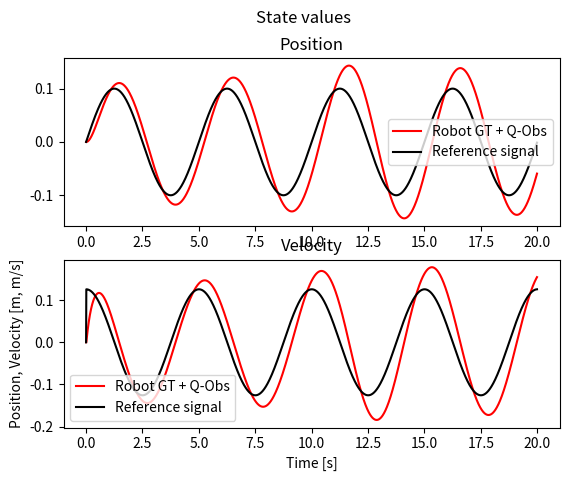
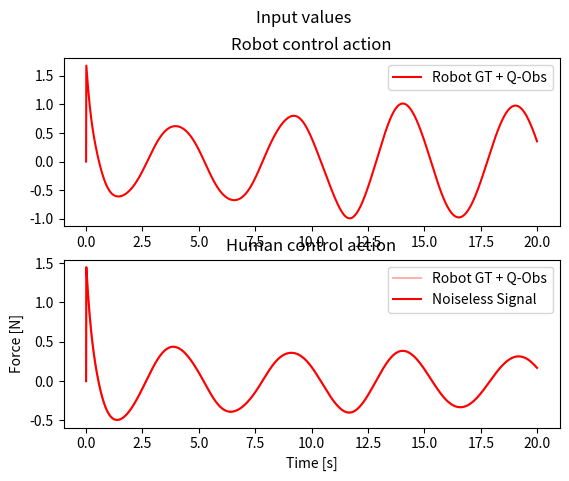
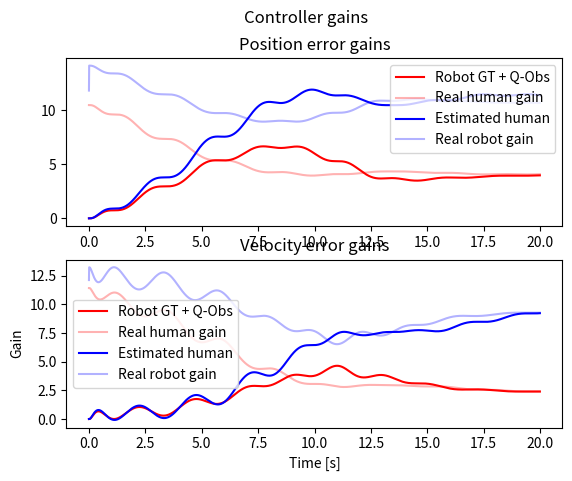
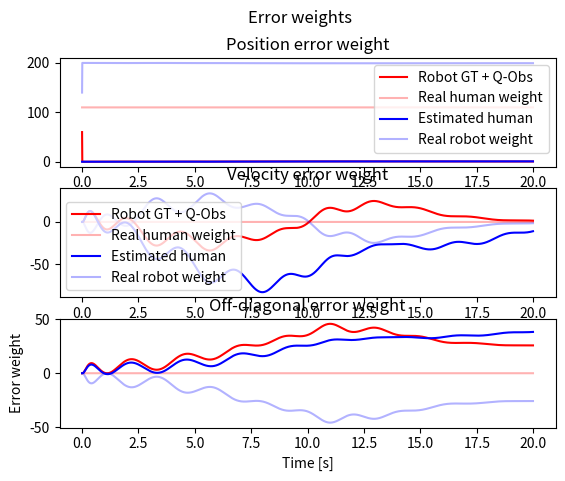

These figures' Python source, in order:
# CASE 5: Fix Q_0, estimate Q_h and Q_r online, where Q_r changes and noise due to human action is added #

import numpy as np
import scipy.linalg as cp
import matplotlib.pyplot as plt

class DynamicsModel:
    def __init__(self, A, B, I, D, alpha, Gamma, mu, sigma):
        self.A = A
        self.B = B
        self.I = I
        self.D = D
        self.alpha = alpha
        self.Gamma = Gamma
        self.mu = mu
        self.sigma = sigma

    def numerical_integration(self, r, ur, uh, urhat, uhhat, y, h):
        k1 = h * self.ydot(r, ur, uh, urhat, uhhat, y)
        k2 = h * self.ydot(r, ur, uh, urhat, uhhat, y + 0.5 * k1)
        k3 = h * self.ydot(r, ur, uh, urhat, uhhat, y + 0.5 * k2)
        k4 = h * self.ydot(r, ur, uh, urhat, uhhat, y + k3)

        # Update next value of y
        y_new = y + (1.0 / 6.0) * (k1 + 2 * k2 + 2 * k3 + k4)
        return y_new

    def ydot(self, r, ur, uh, urhat, uhhat, y):
        # Unpack y vector
        x = np.array([[y[0]], [y[1]]])
        x_r_tilde = np.array([[y[2]], [y[3]]])
        x_h_tilde = np.array([[y[4]], [y[5]]])
        x_r_hat = np.array([[y[6]], [y[7]]])
        x_h_hat = np.array([[y[8]], [y[9]]])

        # Calculate error vector
        e = x - np.array([[r[0]], [r[1]]])

        # Calculate derivatives
        # Real response
        x_dot = np.matmul(self.A, x) + self.B * (ur + uh)

        # Estimated responses
        x_r_hat_dot = np.matmul(self.A, x_r_hat) + self.B * (ur + uhhat) - np.matmul(self.Gamma, x_r_tilde)
        x_h_hat_dot = np.matmul(self.A, x_h_hat) + self.B * (urhat + uh) - np.matmul(self.Gamma, x_h_tilde)

        # Estimation error
        x_r_tilde_dot = x_r_hat_dot - x_dot
        x_h_tilde_dot = x_h_hat_dot - x_dot

        # Update estimates of P
        P_hhat_dot = self.alpha * (x_r_tilde) * e.transpose()
        P_rhat_dot = self.alpha * (x_h_tilde) * e.transpose()

        ydot = np.array([x_dot.transpose(), x_r_tilde_dot.transpose(), x_h_tilde_dot.transpose(), x_r_hat_dot.transpose(),
                         x_h_hat_dot.transpose(), [P_hhat_dot[0]], [P_hhat_dot[1]], [P_rhat_dot[0]], [P_rhat_dot[1]]]).flatten()

        return ydot

    def compute_gains(self, A, B, Q, R, Phat):
        Lhat = 1 / R * np.matmul(B.transpose(), Phat)
        A_c = A - B * Lhat
        P = cp.solve_continuous_are(A_c, B, Q, R)
        L = 1 / R * np.matmul(B.transpose(), P)
        return Lhat, L

    def compute_inputs(self, A, B, Q, R, Phat, e):
        Lhat, L = self.compute_gains(A, B, Q, R, Phat)
        u = np.inner(-L, e)
        uhat = np.inner(-Lhat, e)
        return u, uhat, L, Lhat

    def update_costs(self, A, B, Q, R, Phat):
        Lhat, L = self.compute_gains(A, B, Q, R, Phat)
        A_c = A - B * L
        Qhat = - np.matmul(A_c.transpose(), Phat.transpose()) - np.matmul(Phat, A_c) + 1/R * np.matmul(Phat, B) \
               * np.matmul(B.transpose(), Phat.transpose())
        return Qhat


    def simulate(self, N, h, r, y0, C, Qh0, Qh_hat, R):
        # E: 0. H - GT + Obs & R - GT + Obs, 1. H - GT + Obs & R - GT Static, 2. H - GT + Obs & R - LQ static,
        # y = [x, x_r_tilde, x_h_tilde, x_r_hat, x_h_hat, Ph1hat, Ph2hat, Pr1hat, Pr2hat]
        y = np.zeros((N + 1, 18))

        # Estimator vectors
        Qhhat = np.zeros((N + 1, 2, 2))
        Qrhat = np.zeros((N + 1, 2, 2))
        Qh = np.zeros((N + 1, 2, 2))
        Qr = np.zeros((N + 1, 2, 2))
        Phhat = np.zeros((N + 1, 2, 2))
        Lhhat = np.zeros((N + 1, 2))
        Prhat = np.zeros((N + 1, 2, 2))
        Lrhat = np.zeros((N + 1, 2))
        urhat = np.zeros(N)
        uhhat = np.zeros(N)

        # Real vectors
        Lh = np.zeros((N + 1, 2))
        Lr = np.zeros((N + 1, 2))
        ref = np.zeros((N, 2))
        e = np.zeros((N, 2))
        ur = np.zeros(N)
        uhbar = np.zeros(N)
        vh = np.zeros(N)
        uh = np.zeros(N)
        y[0, :] = y0
        Qhhat[0, :, :] = Qh_hat
        Phhat[0, :, :] = np.array([[y[0, 10], y[0, 11]], [y[0, 12], y[0, 13]]])
        Prhat[0, :, :] = np.array([[y[0, 14], y[0, 15]], [y[0, 16], y[0, 17]]])

        for i in range(N):
            # Human cost is fixed, Robot cost based on estimator
            Qr[i, :, :] = C - Qhhat[i, :, :]
            Qh[i, :, :] = Qh0

            # Calcuate derivative(s) of reference
            if i > 0:
                ref[i, :] = np.array([r[i], (r[i] - r[i - 1]) / h])
            else:
                ref[i, :] = np.array([r[i], (r[i]) / h])

            # Compute inputs
            e[i] = (y[i, 0:2] - ref[i, :])
            ur[i], uhhat[i], Lr[i, :], Lhhat[i, :] = self.compute_inputs(A, B, Qr[i, :, :], R, Phhat[i, :, :], e[i])
            uhbar[i], urhat[i], Lh[i, :], Lrhat[i, :] = self.compute_inputs(A, B, Qh[i, :, :], R, Prhat[i, :, :], e[i])
            vh[i] = np.random.normal(self.mu, self.sigma, 1)
            uh[i] = uhbar[i] + vh[i]

            # Integrate a time-step
            y[i + 1, :] = dynamics_model.numerical_integration(ref[i, :], ur[i], uh[i], urhat[i], uhhat[i], y[i, :], h)
            Phhat[i + 1, :, :] = np.array([[y[i, 10], y[i, 11]], [y[i, 12], y[i, 13]]])
            Prhat[i + 1, :, :] = np.array([[y[i, 14], y[i, 15]], [y[i, 16], y[i, 17]]])

            # Update cost matrices
            Qhhat[i + 1, :, :] = self.update_costs(A, B, Qr[i, :, :], R, Phhat[i + 1, :, :])
            Qrhat[i + 1, :, :] = self.update_costs(A, B, Qh[i, :, :], R, Prhat[i + 1, :, :])

        return ref, ur, uhbar, vh, uh, y, Lhhat, Lh, Lrhat, Lr, Qhhat, Qh, Qrhat, Qr

# Dynamics
I = 6 #kg
D = -0.2 #N/m
A = np.array([[0, 1], [0, -D/I]])
B = np.array([[0], [1/I]])
Gamma = np.array([[100, 0], [0, 1]])
alpha = 10000
mu = 0.0
sigma = 0.0

# Initial values
pos0 = 0
vel0 = 0
x_d = 0.1

# Simulation
time = 20
h = 0.01
N = round(time/h)
T = np.array(range(N)) * h

# Simulated Human Settings
# True cost values
Qh_e = 110
Qh_v = 0
Qh0 = np.array([[Qh_e, 0], [0, Qh_v]])

# Estimated cost value
Qh_e_hat = 60
Qh_v_hat = 0
Qh_hat = np.array([[Qh_e_hat, 0], [0, Qh_v_hat]])


# Robot cost values
Cval = 200
C = np.array([[Cval, 0], [0, 0]])
R = np.array([[1]])
Qr_hat = C - Qh_hat

# Initial values
fs = 1/5
r = x_d * np.sin(2*np.pi*fs*T)

# Robot estimate has an estimator for the human cost
# Human estimate has an estimator for the robot cots
x0 = np.array([pos0, vel0])
x_r_hat0 = x0
x_h_hat0 = x0
x_r_tilde0 = np.array([0, 0])
x_h_tilde0 = np.array([0, 0])
# Ph0 = cp.solve_continuous_are(A, B, Qh_hat, R)
# Pr0 = cp.solve_continuous_are(A - 1/R * B * np.matmul(B.transpose(), Ph0), B, Qr_hat, R)
Ph0 = np.zeros((2, 2))
Pr0 = np.zeros((2, 2))

# y = [x, x_r_hat, x_r_tilde, Ph_hat, x_h_hat, x_h_tilde, Pr_hat]
y0o = np.array([x0, x_r_tilde0, x_h_tilde0, x_r_hat0, x_h_hat0, Ph0[0], Ph0[1], Pr0[0], Pr0[1]])
y0 = y0o.flatten()

# Initialize model
dynamics_model = DynamicsModel(A, B, I, D, alpha, Gamma, mu, sigma)

# Simulate
ref, u_0, uh_bar_0, vh_0, uh_0, y_0, L_hhat_0, L_h_0, L_rhat_0, L_r_0, Qhhat_0, Qh_0, Qrhat_0, Qr_0 = dynamics_model.simulate(
    N, h, r, y0, C, Qh0, Qh_hat, R)


labels_robot = "Robot"
labels_human = "Human"
label_E0 = "Robot GT + Q-Obs"
label_E1 = "Robot static gain"
label_E0r = "Estimated human"
label_E1r = "Estimated robot"

figa, (ax1a, ax2a) = plt.subplots(2)
figa.suptitle('State values')
plt.xlabel("Time [s]")
plt.ylabel("Position, Velocity [m, m/s]")

figb, (ax1b, ax2b) = plt.subplots(2)
figb.suptitle('Input values')
plt.xlabel("Time [s]")
plt.ylabel("Force [N]")

figc, (ax1c, ax2c) = plt.subplots(2)
figc.suptitle('Controller gains')
plt.xlabel("Time [s]")
plt.ylabel("Gain")

figd, (ax1d, ax2d, ax3d) = plt.subplots(3)
figd.suptitle('Error weights')
plt.xlabel("Time [s]")
plt.ylabel("Error weight")

ax1a.plot(T, y_0[:-1, 0], 'r-', label=label_E0)
ax1a.plot(T, ref[:, 0], 'k-', label="Reference signal")
ax1a.set_title("Position")
ax1a.legend()
ax2a.plot(T, y_0[:-1, 1], 'r-', label=label_E0)
ax2a.plot(T, ref[:, 1], 'k-', label="Reference signal")
ax2a.set_title("Velocity")
ax2a.legend()

ax1b.plot(T, u_0, 'r-', label=label_E0)
ax1b.set_title("Robot control action")
ax1b.legend()
ax2b.plot(T, uh_0, 'r-', alpha=0.3, label=label_E0)
ax2b.plot(T, uh_bar_0, 'r-', label="Noiseless Signal")
ax2b.set_title("Human control action")
ax2b.legend()

ax1c.plot(T, L_hhat_0[:-1, 0],'r-', label=label_E0)
ax1c.plot(T, L_h_0[:-1, 0],'r-', alpha=0.3, label="Real human gain")
ax1c.plot(T, L_rhat_0[:-1, 0],'b-', label=label_E0r)
ax1c.plot(T, L_r_0[:-1, 0],'b-', alpha=0.3, label="Real robot gain")
ax1c.set_title("Position error gains")
ax1c.legend()
ax2c.plot(T, L_hhat_0[:-1, 1],'r-', label=label_E0)
ax2c.plot(T, L_h_0[:-1, 1],'r-', alpha=0.3, label="Real human gain")
ax2c.plot(T, L_rhat_0[:-1, 1],'b-', label=label_E0r)
ax2c.plot(T, L_r_0[:-1, 1],'b-', alpha=0.3, label="Real robot gain")
ax2c.set_title("Velocity error gains")
ax2c.legend()

ax1d.plot(T, Qhhat_0[:-1, 0, 0],'r-', label=label_E0)
ax1d.plot(T, Qh_0[:-1, 0, 0],'r-', alpha=0.3, label="Real human weight")
ax1d.plot(T, Qrhat_0[:-1, 0, 0],'b-', label=label_E0r)
ax1d.plot(T, Qr_0[:-1, 0, 0],'b-', alpha=0.3, label="Real robot weight")
ax1d.set_title("Position error weight")
ax1d.legend()
ax2d.plot(T, Qhhat_0[:-1, 1, 1],'r-', label=label_E0)
ax2d.plot(T, Qh_0[:-1, 1, 1],'r-', alpha=0.3, label="Real human weight")
ax2d.plot(T, Qrhat_0[:-1, 1, 1],'b-', label=label_E0r)
ax2d.plot(T, Qr_0[:-1, 1, 1],'b-', alpha=0.3, label="Real robot weight")
ax2d.set_title("Velocity error weight" )
ax2d.legend()
ax3d.plot(T, Qhhat_0[:-1, 0, 1],'r-', label=label_E0)
ax3d.plot(T, Qh_0[:-1, 0, 1],'r-', alpha=0.3, label="Real human weight")
ax3d.plot(T, Qrhat_0[:-1, 0, 1],'b-', label=label_E0r)
ax3d.plot(T, Qr_0[:-1, 0, 1],'b-', alpha=0.3, label="Real robot weight")
ax3d.set_title("Off-diagonal error weight")
ax2d.legend()

plt.show()